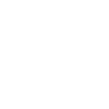
t = 0.00 s
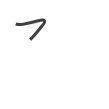
t = 0.75 s
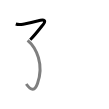
t = 1.50 s
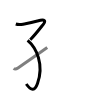
t = 2.50 s
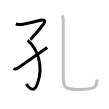
t = 3.25 s
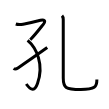
t = 4.00 s

The animated SVG that drew these frames (rendered in a browser with its animation timeline set to each time). Animation: 4 SMIL elements (animate=4); one cycle of 4.00 s.

<svg width="109px" height="109px" viewBox="0 0 px 109px" xmlns="http://www.w3.org/2000/svg" xmlns:xlink="http://www.w3.org/1999/xlink" xml:space="preserve" version="1.1"  baseProfile="full">
<path d="M15.79,24.01c2.4,0.84,4.88,0.62,7.36,0.18c5.36-0.94,12.98-2.7,17.37-3.88c3.49-0.94,5.53,0.56,2.95,3.78c-2.17,2.7-7.61,10.05-13.22,15.64" style="fill:none;stroke:black;stroke-width:3;opacity:0">
  <animate attributeType="CSS" attributeName="opacity" from="0" to="1" begin="0s" dur="1s" repeatCount="Indefinite" fill="freeze" />
</path>
<path d="M27.6,40.38c8.9,7.37,16.65,24.37,9.9,43.12c-2.57,7.14-6,8-11.25,0.5" style="fill:none;stroke:black;stroke-width:3;opacity:0">
  <animate attributeType="CSS" attributeName="opacity" from="0" to="1" begin="1s" dur="1s" repeatCount="Indefinite" fill="freeze" />
</path>
<path d="M13.69,68.37c1.18,1,2.71,0.6,4.29-0.47C28.5,60.75,35.25,56,47.25,47.5" style="fill:none;stroke:black;stroke-width:3;opacity:0">
  <animate attributeType="CSS" attributeName="opacity" from="0" to="1" begin="2s" dur="1s" repeatCount="Indefinite" fill="freeze" />
</path>
<path d="M61.99,15.62c0.95,0.95,1.26,2,1.26,3.93c0,8.19,0.01,52.89,0.01,58.45c0,9.88,2.24,11.5,17.49,11.5C95,89.5,96.89,87,96.89,79.4" style="fill:none;stroke:black;stroke-width:3;opacity:0">
  <animate attributeType="CSS" attributeName="opacity" from="0" to="1" begin="3s" dur="1s" repeatCount="Indefinite" fill="freeze" />
</path>
</svg>
